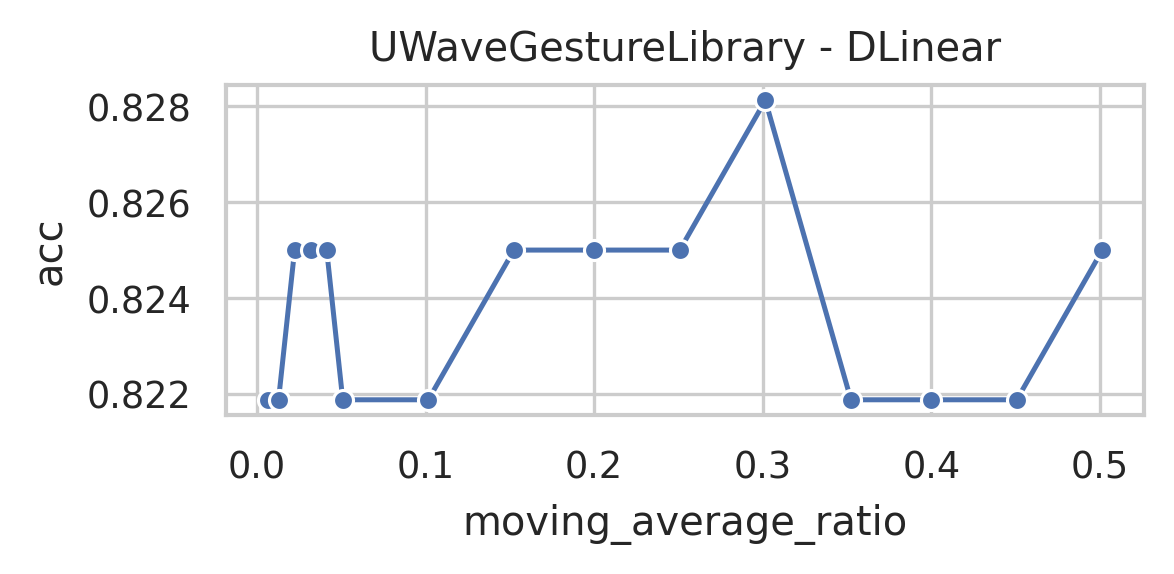

The file beside this chart, header and first rows:
data_name, model, seq_len, moving_average, moving_average_ratio, acc, model_params, model_size (MB)
UWaveGestureLibrary, DLinear, 315, 158, 0.5016, 0.825, 206648, 0.79
UWaveGestureLibrary, DLinear, 315, 142, 0.4508, 0.8219, 206648, 0.79
UWaveGestureLibrary, DLinear, 315, 126, 0.4, 0.8219, 206648, 0.79
UWaveGestureLibrary, DLinear, 315, 111, 0.3524, 0.8219, 206648, 0.79
UWaveGestureLibrary, DLinear, 315, 95, 0.3016, 0.8281, 206648, 0.79
UWaveGestureLibrary, DLinear, 315, 79, 0.2508, 0.825, 206648, 0.79
UWaveGestureLibrary, DLinear, 315, 63, 0.2, 0.825, 206648, 0.79
UWaveGestureLibrary, DLinear, 315, 48, 0.1524, 0.825, 206648, 0.79
UWaveGestureLibrary, DLinear, 315, 32, 0.1016, 0.8219, 206648, 0.79
UWaveGestureLibrary, DLinear, 315, 16, 0.05079, 0.8219, 206648, 0.79
UWaveGestureLibrary, DLinear, 315, 13, 0.04127, 0.825, 206648, 0.79
UWaveGestureLibrary, DLinear, 315, 10, 0.03175, 0.825, 206648, 0.79
UWaveGestureLibrary, DLinear, 315, 7, 0.02222, 0.825, 206648, 0.79
UWaveGestureLibrary, DLinear, 315, 4, 0.0127, 0.8219, 206648, 0.79
UWaveGestureLibrary, DLinear, 315, 2, 0.006349, 0.8219, 206648, 0.79
